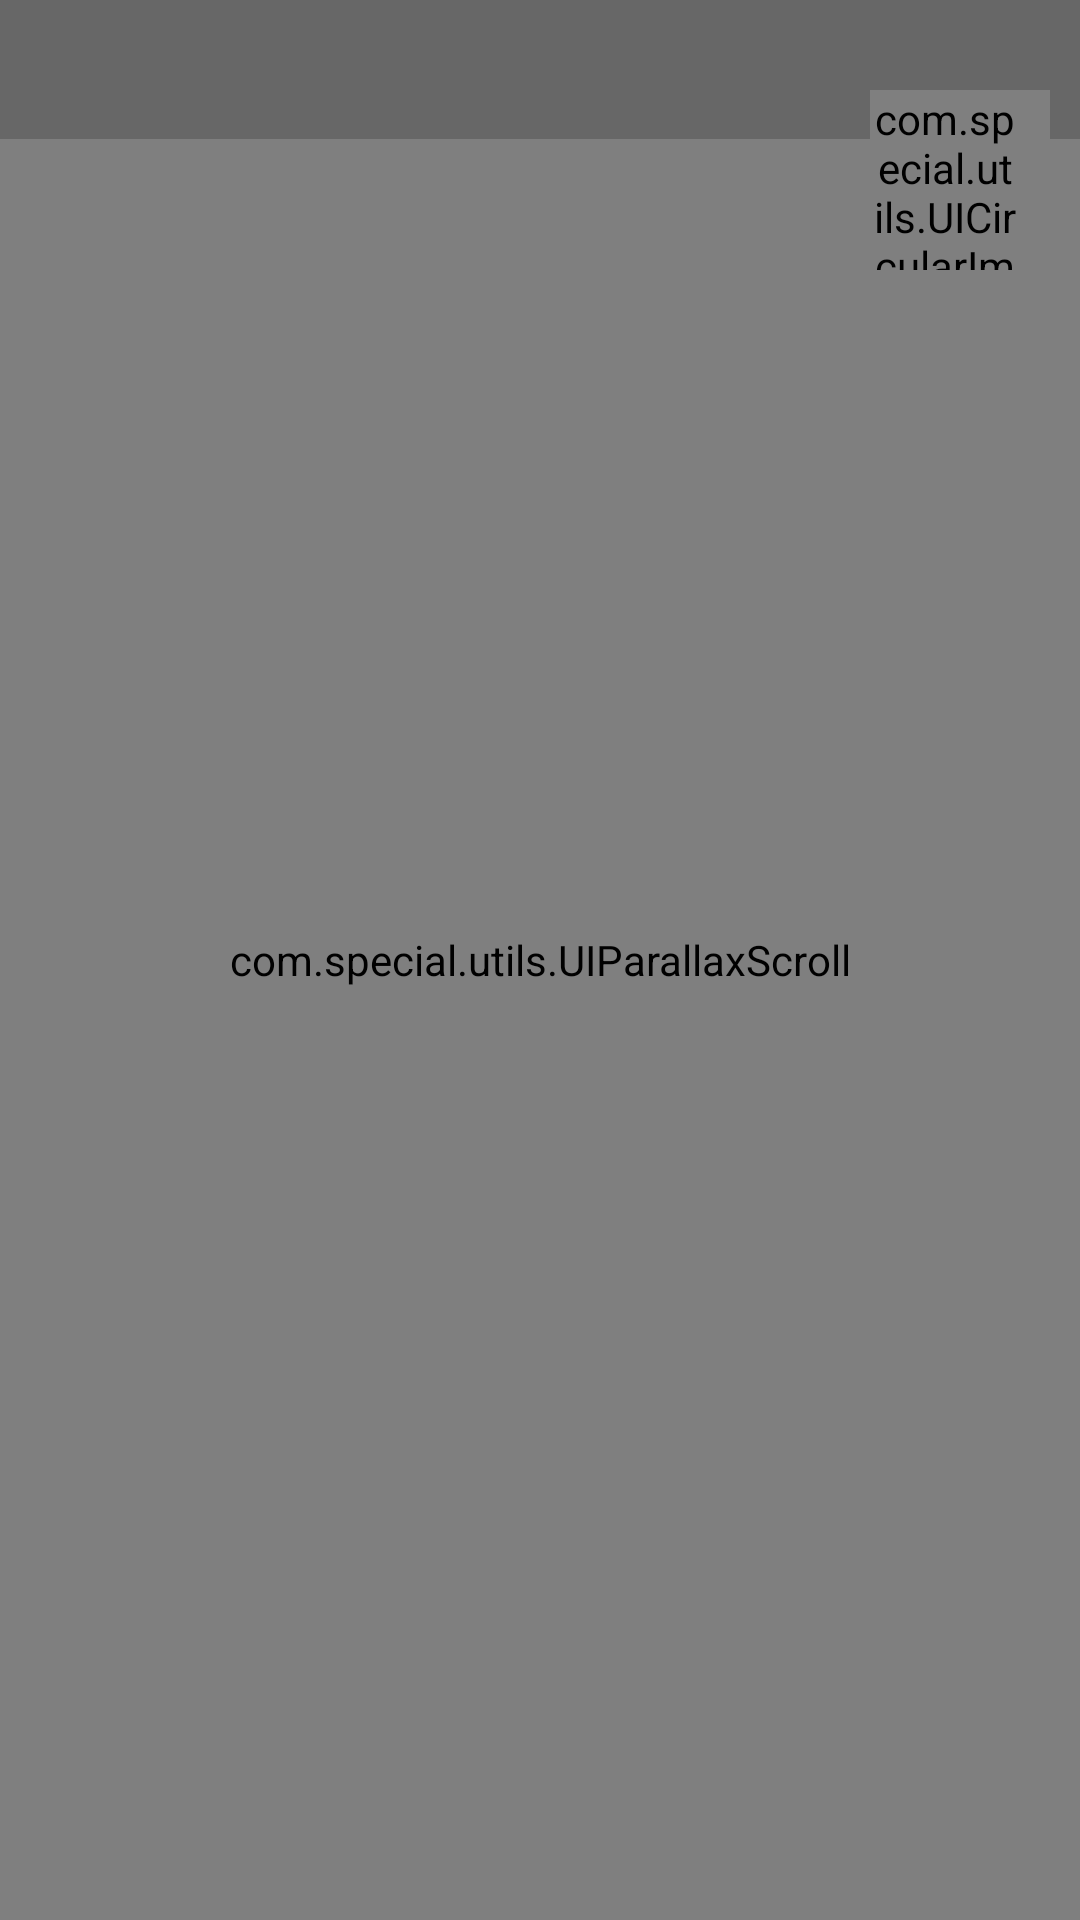

Layout XML and referenced resources for this Android screen:
<!-- AndroidManifest.xml: fallback theme Theme.MaterialComponents.DayNight.NoActionBar -->
<!-- res/layout/activity_detail_transition.xml -->
<?xml version="1.0" encoding="utf-8"?>
<RelativeLayout xmlns:android="http://schemas.android.com/apk/res/android"
                xmlns:app="http://schemas.android.com/apk/res-auto"
    			xmlns:tools="http://schemas.android.com/tools"
                android:layout_width="match_parent"
                android:layout_height="match_parent"
                android:id="@+id/bg_layout"
                android:background="@drawable/detail_background"
                tools:context="com.special.TransitionDetailActivity">
                
    <com.special.utils.UIParallaxScroll
            android:id="@+id/scroller"
            android:layout_width="match_parent"
            android:layout_height="match_parent"
        	android:fillViewport="true" 
        	app:headerView="@+id/layout_top">

        <RelativeLayout xmlns:android="http://schemas.android.com/apk/res/android"
    			android:layout_width="match_parent"
    			android:layout_height="fill_parent">
    		
       			<TextView
       			    android:id="@+id/title"
                	android:layout_width="fill_parent"
                	android:layout_height="wrap_content"
                	android:fontFamily="sans-serif-light" 
                	android:gravity="center"
                	android:paddingLeft="16dp"
                	android:paddingTop="10dp"
                	android:paddingRight="16dp"
                	android:text="@string/detail_title_placeholder"
                	android:textSize="@dimen/textsize_xlarge"
                	android:layout_below="@+id/image_view"
                	android:textColor="@android:color/white"/>

       			<TextView
       				    android:id="@+id/sumary"
       				    android:layout_below="@+id/title"
       				    android:layout_width="match_parent"
       				    android:layout_height="wrap_content"
       				    android:layout_gravity="center_vertical"
       				    android:fontFamily="sans-serif-light"
       				    android:gravity="center"
       				    android:paddingBottom="16dp"
       				    android:text="@string/sumary_placeholder"
       				    android:textColor="@color/white_transparent"
       				    android:textSize="@dimen/textsize_medium_small" />
       			
       			<LinearLayout
       				    android:id="@+id/statistics"
       				    android:layout_below="@+id/sumary"
       				    android:background="@color/white_transparent"
       				    android:layout_width="match_parent"
       				    android:layout_height="wrap_content"
       				    android:orientation="horizontal" >

       					<LinearLayout
       					    android:layout_width="wrap_content"
       					    android:layout_height="wrap_content"
       					    android:layout_weight="1"
       					    android:padding="5dp"
       					    android:orientation="vertical" >
       					    
       					    <TextView
       					        android:layout_width="wrap_content"
       					        android:layout_height="wrap_content"
       					        android:layout_gravity="center"
       					        android:fontFamily="sans-serif-light"
       					        android:text="@string/followers"
       					        android:textColor="@color/theme_color"
       					        android:textSize="@dimen/textsize_medium" />
       					    
       					     <TextView
       					        android:layout_width="wrap_content"
       					        android:layout_height="wrap_content"
       					        android:layout_gravity="center"
       					        android:fontFamily="sans-serif-light"
       					        android:text="@string/followers_placeholder"
       					        android:textSize="@dimen/textsize_medium_small" />
       					    
       					</LinearLayout>

       					<LinearLayout
       					    android:layout_width="wrap_content"
       					    android:layout_height="wrap_content"
       					    android:padding="5dp"
       					    android:layout_weight="1"
       					    android:background="@color/white_transparent"
       					    android:orientation="vertical" >
       					     
       					    <TextView
       					        android:layout_width="wrap_content"
       					        android:layout_height="wrap_content"
       					        android:layout_gravity="center"
       					        android:fontFamily="sans-serif-light"
       					        android:textColor="@color/theme_color"
       					        android:text="@string/views"
       					        android:textSize="@dimen/textsize_medium" />
       					    
       					     <TextView
       					        android:layout_width="wrap_content"
       					        android:layout_height="wrap_content"
       					        android:layout_gravity="center"
       					        android:fontFamily="sans-serif-light"
       					        android:text="@string/placeholder_views"
       					        android:textSize="@dimen/textsize_medium_small" />
       					     
       					</LinearLayout>

       			</LinearLayout>
       			
       			<LinearLayout
        			android:id="@+id/informations_container"
        			android:layout_width="match_parent"
        			android:layout_height="fill_parent"
        			android:orientation="vertical"
        			android:background="@android:color/white"
        			android:layout_below="@+id/statistics"
        			android:gravity="center">

       			<com.special.utils.UITabs
    				android:id="@+id/toggle"
    				android:layout_gravity="center"
    				android:layout_width="fill_parent"
    				android:layout_height="wrap_content"
    				android:layout_marginTop="10dp"
    				android:layout_marginBottom="10dp"
    				android:layout_marginLeft="@dimen/activity_horizontal_margin"
    				android:layout_marginRight="@dimen/activity_horizontal_margin"
    				android:orientation="horizontal">

    			<RadioButton
        			android:id="@+id/toggle1"
        			android:layout_width="wrap_content"
        			android:layout_height="wrap_content"
        			android:layout_weight="1"
        			android:padding="5dp"
        			android:checked="true"
        			android:text="@string/description_tab_1"
        			style="@style/UITabs" />

    			<RadioButton
        			android:id="@+id/toggle2"
        			android:layout_width="wrap_content"
        			android:layout_height="wrap_content"
        			android:layout_weight="1"
        			android:padding="5dp"
        			android:text="@string/description_tab_2"
        			android:layout_gravity="bottom"
        			style="@style/UITabs" />

				</com.special.utils.UITabs>
       			
       			<LinearLayout
       			    android:id="@+id/listView"
       			    android:layout_width="match_parent"
       			    android:layout_height="wrap_content"
       			    android:orientation="vertical" >
       			</LinearLayout>
       			
       			<TextView
       			    android:id="@+id/contact"
       			    android:layout_width="match_parent"
       			    android:layout_height="fill_parent"
       			    android:layout_marginLeft="@dimen/activity_horizontal_margin"
    				android:layout_marginRight="@dimen/activity_horizontal_margin"
       			    android:text="@string/contact_placeholder"
       			    android:visibility="gone"/>

       			
    		</LinearLayout>

    	    <com.special.utils.UICircularImage
    	        xmlns:app="http://schemas.android.com/apk/res-auto"
    	        android:id="@+id/image_view"
    	        android:layout_width="125dp"
    	        android:layout_height="125dp"
    	        android:layout_alignParentTop="true"
    	        android:layout_centerHorizontal="true"
    	        android:layout_marginTop="50dp"
    	        android:layout_marginBottom="5dp"
    	        app:line_color="@android:color/white"
    	        app:line_color_press="@color/theme_color"
    	        app:line_width="1dp"
    	        app:padding="0dp" />

		</RelativeLayout>

    </com.special.utils.UIParallaxScroll>
    
    
    
    <RelativeLayout
         android:orientation="vertical"
         android:layout_width="fill_parent"
         android:layout_height="wrap_content"
         android:id="@+id/layout_navigation">

     			<FrameLayout
     				android:id="@+id/layout_top"
                    android:layout_width="fill_parent"
                	android:layout_height="wrap_content"
                	android:fitsSystemWindows = "true"
                	android:background="@color/bar_color">
                
            			<Button
                    		android:layout_width="28dp"
                    		android:layout_height="28dp"
                    		android:background="@drawable/titlebar_back_selector"
                    		android:id="@+id/title_bar_left_menu"
                    		android:layout_gravity="left|center_vertical"
                    		android:layout_marginLeft="10dp"/>

            			<TextView
            			    android:id="@+id/titleBar"
                    		android:layout_width="wrap_content"
                    		android:layout_height="wrap_content"
                    		android:padding="7dp"
                    		android:fontFamily="sans-serif-light" 
                    		android:ellipsize="marquee" 
							android:singleLine="false" 
                    		android:text=""
                   			android:textSize="@dimen/textsize_large"
                    		android:textColor="@android:color/white"
                    		android:layout_gravity="center"/>        

       			</FrameLayout>
       				 
     			<LinearLayout
     			    android:id="@+id/layout_navigation_buttonholder"
    				android:layout_width="match_parent"
    				android:layout_height="wrap_content"
    				android:fitsSystemWindows = "true"
       				android:layout_centerHorizontal="true"
        			android:gravity="right"
        			android:layout_marginTop="30dp"> 
        		
					<com.special.utils.UICircularImage
    					android:id="@+id/action1"
    					android:layout_width="60dp"
    					android:layout_height="60dp"
    					android:layout_marginRight="10dp"
    					android:src="@drawable/ic_conversation"
    					android:paddingRight="10dp"
    					app:padding="20dp"
    					app:line_width="1dp"
    					app:line_color="@android:color/white"
    					app:line_color_press="@color/theme_color"
        				app:background_color="@color/theme_color"/> 
     		
    		</LinearLayout>

   	 </RelativeLayout>
    
</RelativeLayout>
<!-- resources referenced by this layout -->
<resources>
  <color name="bar_color">#676767</color>
  <color name="theme_color">#ff33b5e5</color>
  <color name="white_transparent">#D9FFFFFF</color>
  <dimen name="activity_horizontal_margin">16dp</dimen>
  <dimen name="textsize_large">24dp</dimen>
  <dimen name="textsize_medium">18sp</dimen>
  <dimen name="textsize_medium_small">15sp</dimen>
  <dimen name="textsize_xlarge">28dp</dimen>
  <!-- drawable ic_conversation: png bitmap (drawable-hdpi, 711 bytes) -->
  <string name="contact_placeholder">Super useful contact info here I guess.\n\nProfile image is from FreePik.com</string>
  <string name="description_tab_1">Wall</string>
  <string name="description_tab_2">Contact</string>
  <string name="detail_title_placeholder">Cool Title Of Some Movie</string>
  <string name="followers">Followers</string>
  <string name="followers_placeholder">503</string>
  <string name="placeholder_views">16 Thousand</string>
  <string name="sumary_placeholder">Summary</string>
  <string name="views">Views</string>
  <style name="UITabs">
          <item name="android:textColor">@drawable/button_selector_text</item>
          <item name="android:minHeight">33dp</item>
          <item name="android:minWidth">70dp</item>
          <item name="android:gravity">center</item>
          <item name="android:button">@null</item>
          <item name="android:paddingLeft">5dp</item>
          <item name="android:paddingRight">5dp</item>
      </style>
</resources>
